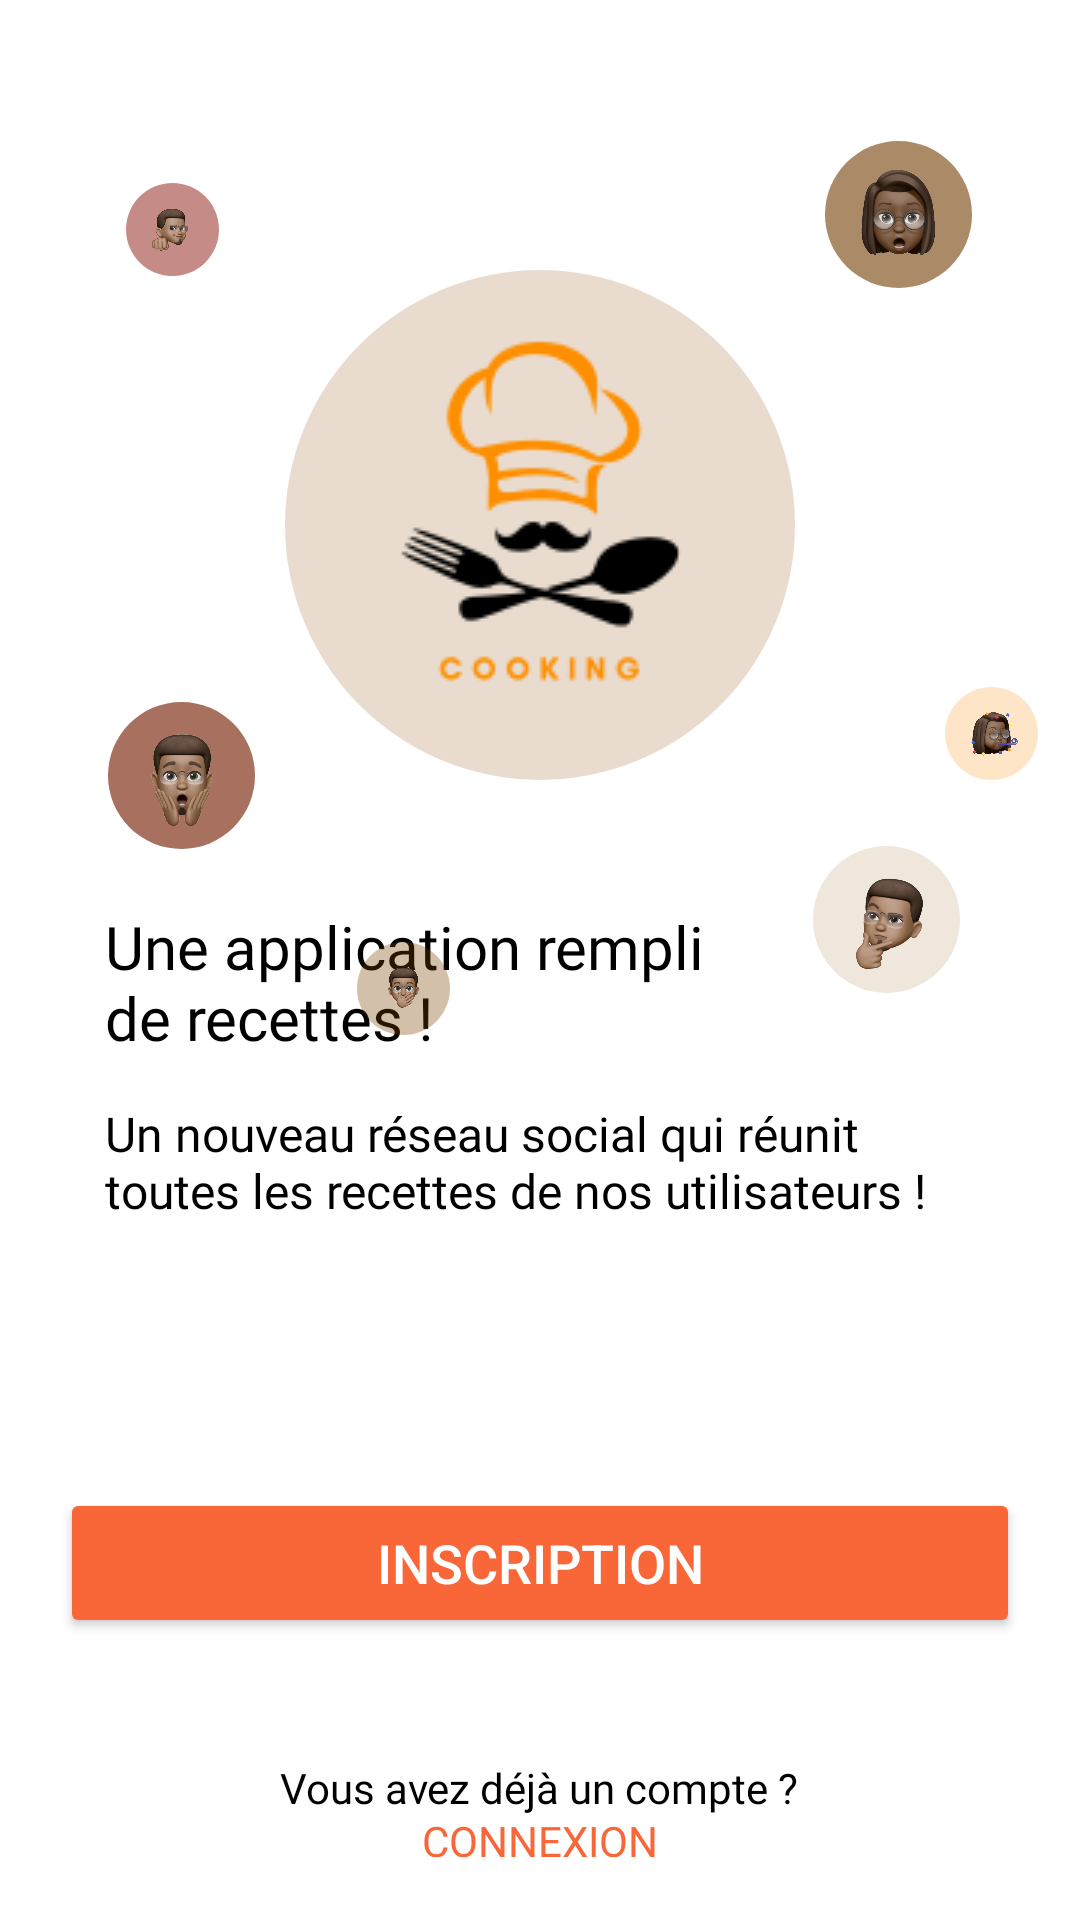

This screen was rendered from an Android layout file. Write that file and the resources it references.
<!-- AndroidManifest.xml: activity theme Theme.KotlinProject.NoActionBar -->
<!-- res/layout/connection_login.xml -->
<?xml version="1.0" encoding="utf-8"?>
<androidx.constraintlayout.widget.ConstraintLayout xmlns:android="http://schemas.android.com/apk/res/android"
    xmlns:app="http://schemas.android.com/apk/res-auto"
    xmlns:tools="http://schemas.android.com/tools"
    android:layout_width="match_parent"
    android:layout_height="match_parent"
    tools:context=".ConnectionLoginActivity">

    <TextView
        android:id="@+id/textView"
        android:layout_width="208dp"
        android:layout_height="65dp"
        android:fontFamily="@font/poppins_semibold"
        android:text="@string/connexion_login_title"
        android:textColor="@color/black"
        android:textSize="20sp"
        app:layout_constraintBottom_toTopOf="@+id/textView2"
        app:layout_constraintStart_toStartOf="@+id/textView2"
        tools:ignore="MissingConstraints" />

    <TextView
        android:id="@+id/textView2"
        android:layout_width="290dp"
        android:layout_height="89dp"
        android:layout_marginBottom="184dp"
        android:fontFamily="@font/poppins_medium"
        android:text="@string/connexion_login_text"
        android:textColor="@color/black"
        android:textSize="16sp"
        app:layout_constraintBottom_toBottomOf="parent"
        app:layout_constraintEnd_toEndOf="parent"
        app:layout_constraintHorizontal_bias="0.500"
        app:layout_constraintStart_toStartOf="parent" />

    <TextView
        android:id="@+id/textView3"
        android:layout_width="210dp"
        android:layout_height="20dp"
        android:layout_marginTop="40dp"
        android:fontFamily="@font/poppins_medium"
        android:gravity="center"
        android:text="@string/account_exist"
        android:textColor="@color/black"
        android:textSize="14sp"
        app:layout_constraintEnd_toEndOf="parent"
        app:layout_constraintHorizontal_bias="0.497"
        app:layout_constraintStart_toStartOf="parent"
        app:layout_constraintTop_toBottomOf="@+id/registrationbutton"
        tools:ignore="MissingConstraints,SmallSp" />

    <Button
        android:id="@+id/button_connection"
        style="?android:attr/borderlessButtonStyle"
        android:layout_width="210dp"
        android:layout_height="35dp"
        android:layout_marginTop="8dp"
        android:fontFamily="@font/poppins_medium"
        android:text="@string/connection"
        android:textColor="@color/orange"
        android:textSize="14sp"
        app:layout_constraintEnd_toEndOf="parent"
        app:layout_constraintStart_toStartOf="parent"
        app:layout_constraintTop_toTopOf="@+id/textView3"
        />


    <Button
        android:id="@+id/registrationbutton"
        android:layout_width="320dp"
        android:layout_height="50dp"
        android:layout_marginTop="40dp"
        android:backgroundTint="@color/orange"
        android:textSize="18sp"
        android:text="@string/registration"
        android:textColor="@color/white"
        app:cornerRadius="10dp"
        app:layout_constraintEnd_toEndOf="parent"
        app:layout_constraintHorizontal_bias="0.496"
        app:layout_constraintStart_toStartOf="parent"
        app:layout_constraintTop_toBottomOf="@+id/textView2" />


    <ImageView
        android:id="@+id/oval1"
        android:layout_width="31dp"
        android:layout_height="31dp"
        android:layout_marginEnd="232dp"
        android:layout_marginBottom="224dp"
        android:alpha="0.56"
        android:src="@drawable/oval_vividauburn"
        app:layout_constraintBottom_toBottomOf="@+id/logo"
        app:layout_constraintEnd_toEndOf="@+id/logo" />

    <ImageView
        android:id="@+id/character1"
        android:layout_width="19dp"
        android:layout_height="19dp"
        android:src="@drawable/character1"
        app:layout_constraintBottom_toBottomOf="@+id/oval1"
        app:layout_constraintEnd_toEndOf="@+id/oval1"
        app:layout_constraintStart_toStartOf="@+id/oval1"
        app:layout_constraintTop_toTopOf="@+id/oval1" />


    <ImageView
        android:id="@+id/oval2"
        android:layout_width="170dp"
        android:layout_height="170dp"
        android:layout_marginTop="90dp"
        android:src="@drawable/oval_deep_saffron"
        android:alpha="0.19"
        app:layout_constraintEnd_toEndOf="parent"
        app:layout_constraintHorizontal_bias="0.500"
        app:layout_constraintStart_toStartOf="parent"
        app:layout_constraintTop_toTopOf="parent" />

    <ImageView
        android:id="@+id/logo"
        android:layout_width="250dp"
        android:layout_height="250dp"
        android:src="@drawable/logo"
        app:layout_constraintBottom_toBottomOf="@+id/oval2"
        app:layout_constraintEnd_toEndOf="@+id/oval2"
        app:layout_constraintStart_toStartOf="@+id/oval2"
        app:layout_constraintTop_toTopOf="@+id/oval2"
        app:layout_constraintVertical_bias="0.300" />

    <ImageView
        android:id="@+id/oval3"
        android:layout_width="49dp"
        android:layout_height="49dp"
        android:layout_marginStart="220dp"
        android:layout_marginBottom="220dp"
        android:alpha="0.60"
        android:src="@drawable/oval_philippine_bronze"
        app:layout_constraintBottom_toBottomOf="@+id/logo"
        app:layout_constraintStart_toStartOf="@+id/logo" />

    <ImageView
        android:id="@+id/character2"
        android:layout_width="42dp"
        android:layout_height="42dp"
        android:src="@drawable/character2"
        app:layout_constraintBottom_toBottomOf="@+id/oval3"
        app:layout_constraintEnd_toEndOf="@+id/oval3"
        app:layout_constraintStart_toStartOf="@+id/oval3"
        app:layout_constraintTop_toTopOf="@+id/oval3" />

    <ImageView
        android:id="@+id/oval4"
        android:layout_width="49dp"
        android:layout_height="49dp"
        android:layout_marginTop="168dp"
        android:layout_marginEnd="220dp"
        android:src="@drawable/oval_blast_off_bronze"
        app:layout_constraintEnd_toEndOf="@+id/logo"
        app:layout_constraintTop_toTopOf="@+id/logo" />

    <ImageView
        android:id="@+id/character3"
        android:layout_width="38dp"
        android:layout_height="38dp"
        android:src="@drawable/character3"
        app:layout_constraintBottom_toBottomOf="@+id/oval4"
        app:layout_constraintEnd_toEndOf="@+id/oval4"
        app:layout_constraintStart_toStartOf="@+id/oval4"
        app:layout_constraintTop_toTopOf="@+id/oval4" />

    <ImageView
        android:id="@+id/oval5"
        android:layout_width="31dp"
        android:layout_height="31dp"
        android:layout_marginStart="260dp"
        android:layout_marginBottom="56dp"
        android:src="@drawable/oval_bisque"
        app:layout_constraintBottom_toBottomOf="@+id/logo"
        app:layout_constraintStart_toStartOf="@+id/logo" />

    <ImageView
        android:id="@+id/character4"
        android:layout_width="20dp"
        android:layout_height="20dp"
        android:src="@drawable/character4"
        app:layout_constraintBottom_toBottomOf="@+id/oval5"
        app:layout_constraintEnd_toEndOf="@+id/oval5"
        app:layout_constraintStart_toStartOf="@+id/oval5"
        app:layout_constraintTop_toTopOf="@+id/oval5" />

    <ImageView
        android:id="@+id/oval6"
        android:layout_width="49dp"
        android:layout_height="49dp"
        android:layout_marginStart="216dp"
        android:layout_marginTop="216dp"
        android:alpha="0.14"
        android:src="@drawable/oval_dark_bronze"
        app:layout_constraintStart_toStartOf="@+id/logo"
        app:layout_constraintTop_toTopOf="@+id/logo" />

    <ImageView
        android:id="@+id/character5"
        android:layout_width="38dp"
        android:layout_height="38dp"
        android:src="@drawable/character5"
        app:layout_constraintBottom_toBottomOf="@+id/oval6"
        app:layout_constraintEnd_toEndOf="@+id/oval6"
        app:layout_constraintStart_toStartOf="@+id/oval6"
        app:layout_constraintTop_toTopOf="@+id/oval6" />

    <ImageView
        android:id="@+id/oval7"
        android:layout_width="31dp"
        android:layout_height="31dp"
        android:layout_marginStart="64dp"
        android:layout_marginTop="224dp"
        android:src="@drawable/oval_chocolate"
        android:alpha="0.33"
        app:layout_constraintStart_toStartOf="@+id/logo"
        app:layout_constraintTop_toTopOf="@+id/oval2" />

    <ImageView
        android:id="@+id/character6"
        android:layout_width="19dp"
        android:layout_height="19dp"
        android:src="@drawable/character6"
        app:layout_constraintBottom_toBottomOf="@+id/oval7"
        app:layout_constraintEnd_toEndOf="@+id/oval7"
        app:layout_constraintStart_toStartOf="@+id/oval7"
        app:layout_constraintTop_toTopOf="@+id/oval7" />


</androidx.constraintlayout.widget.ConstraintLayout>
<!-- resources referenced by this layout -->
<resources>
  <color name="black">#000000</color>
  <color name="orange">#F96638</color>
  <color name="white">#FFFFFF</color>
  <!-- drawable character1: png bitmap (drawable, 94960 bytes) -->
  <!-- drawable character2: png bitmap (drawable, 109700 bytes) -->
  <!-- drawable character3: png bitmap (drawable, 111590 bytes) -->
  <!-- drawable character4: png bitmap (drawable, 126250 bytes) -->
  <!-- drawable character5: png bitmap (drawable, 98475 bytes) -->
  <!-- drawable character6: png bitmap (drawable, 95104 bytes) -->
  <!-- drawable logo: png bitmap (drawable, 6831 bytes) -->
  <!-- drawable oval_bisque (drawable) -->
  <shape xmlns:android="http://schemas.android.com/apk/res/android"
      android:shape="oval">
      <solid android:color="@color/bisque" />
      <size android:width="50dp" android:height="50dp"/>
  </shape>
  <!-- drawable oval_blast_off_bronze (drawable) -->
  <shape xmlns:android="http://schemas.android.com/apk/res/android"
      android:shape="oval">
      <solid android:color="@color/blast_off_bronze" />
      <size android:width="50dp" android:height="50dp"/>
  </shape>
  <!-- drawable oval_chocolate (drawable) -->
  <shape xmlns:android="http://schemas.android.com/apk/res/android"
      android:shape="oval">
      <solid android:color="@color/chocolate" />
      <size android:width="50dp" android:height="50dp"/>
  </shape>
  <!-- drawable oval_dark_bronze (drawable) -->
  <shape xmlns:android="http://schemas.android.com/apk/res/android"
      android:shape="oval">
      <solid android:color="@color/dark_bronze" />
      <size android:width="50dp" android:height="50dp"/>
  </shape>
  <!-- drawable oval_deep_saffron (drawable) -->
  <shape xmlns:android="http://schemas.android.com/apk/res/android"
      android:shape="oval">
      <solid android:color="@color/deep_saffron" />
      <size android:width="100dp" android:height="100dp"/>
  </shape>
  <!-- drawable oval_philippine_bronze (drawable) -->
  <shape xmlns:android="http://schemas.android.com/apk/res/android"
      android:shape="oval">
      <solid android:color="@color/philippine_bronze" />
      <size android:width="50dp" android:height="50dp"/>
  </shape>
  <!-- drawable oval_vividauburn (drawable) -->
  <shape xmlns:android="http://schemas.android.com/apk/res/android"
      android:shape="oval">
      <solid android:color="@color/vivid_auburn" />
      <size android:width="50dp" android:height="50dp"/>
  </shape>
  <string name="account_exist">Vous avez déjà un compte ?</string>
  <string name="connection">Connexion</string>
  <string name="connexion_login_text">Un nouveau réseau social qui réunit toutes les recettes de nos utilisateurs !</string>
  <string name="connexion_login_title">Une application rempli de recettes !</string>
  <string name="registration">Inscription</string>
  <style name="Theme.KotlinProject.NoActionBar">
          <item name="windowActionBar">false</item>
          <item name="windowNoTitle">true</item>
      </style>
  <color name="bisque">#FFE5C8</color>
  <color name="blast_off_bronze">#A7705F</color>
  <color name="chocolate">#7A4001</color>
  <color name="dark_bronze">#8A4902</color>
  <color name="deep_saffron">#8A4902</color>
  <color name="philippine_bronze">#723C02</color>
  <color name="vivid_auburn">#983229</color>
</resources>
